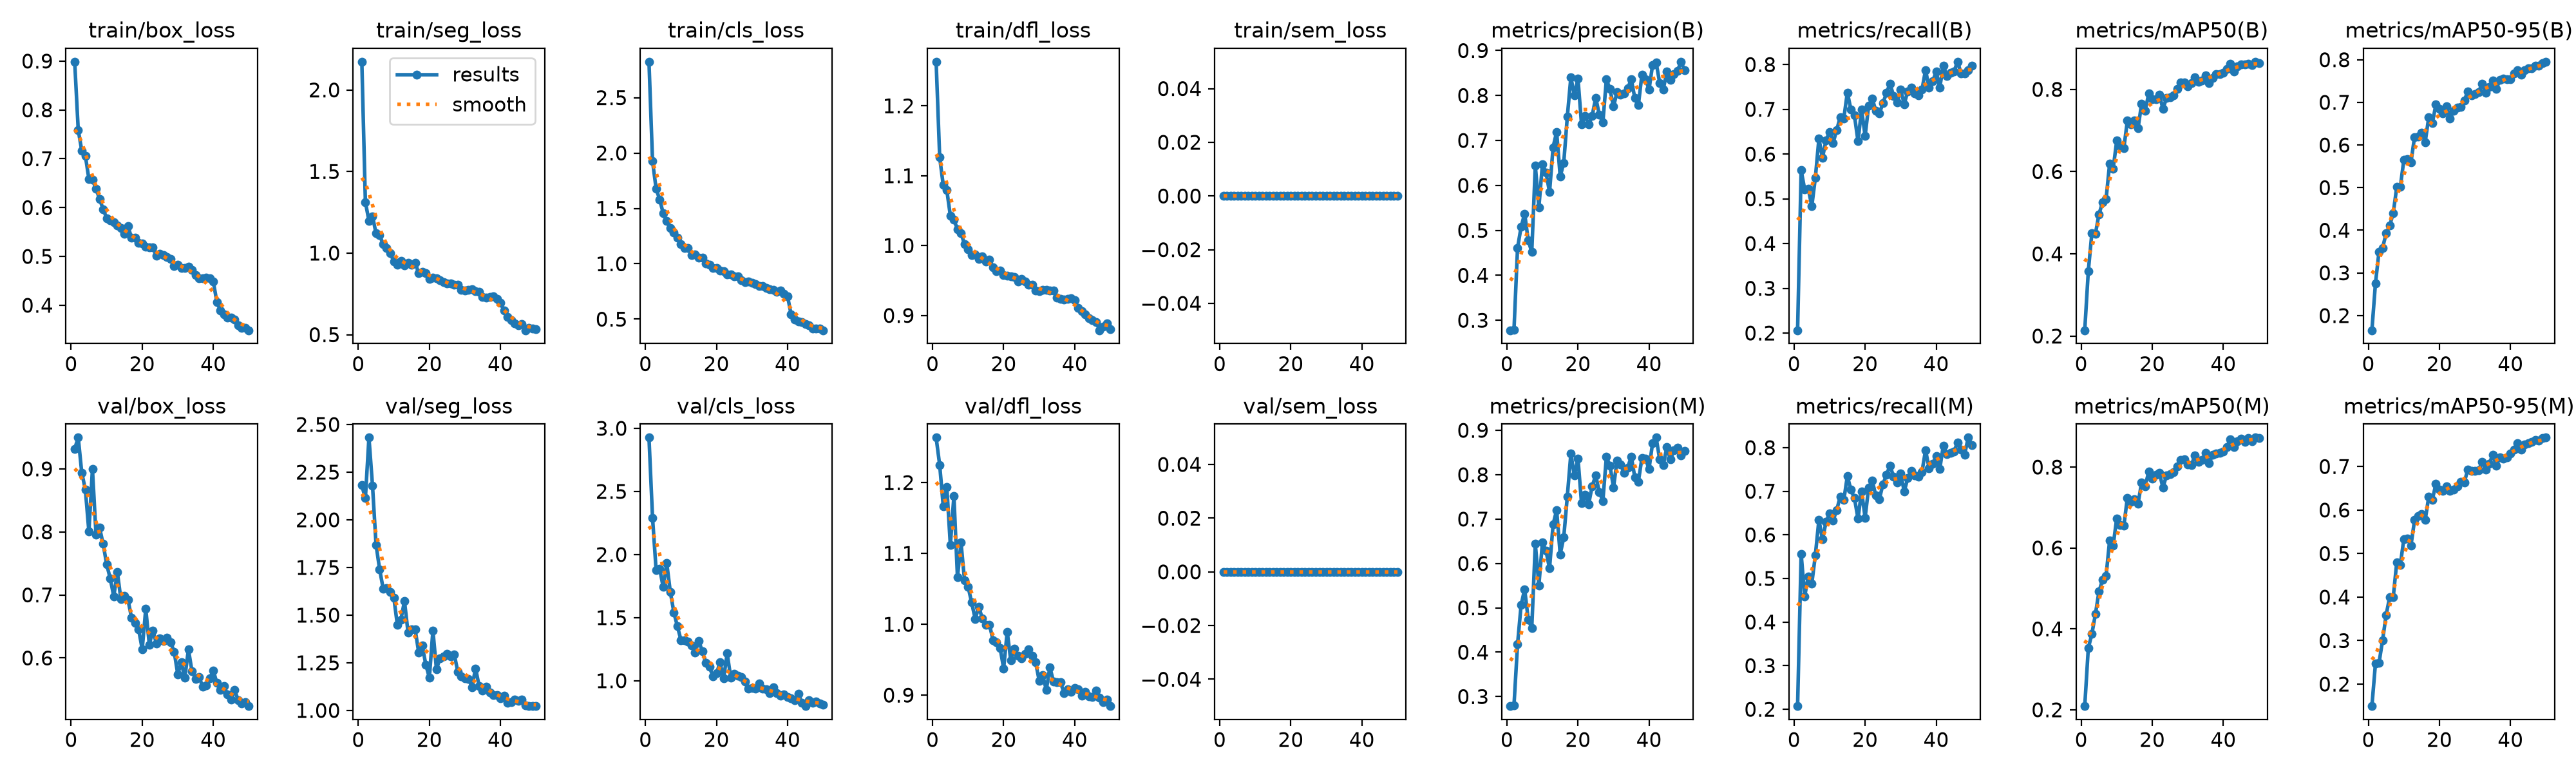

The file beside this chart, header and first rows:
epoch, time, train/box_loss, train/seg_loss, train/cls_loss, train/dfl_loss, train/sem_loss, metrics/precision(B), metrics/recall(B), metrics/mAP50(B), metrics/mAP50-95(B), metrics/precision(M), metrics/recall(M), metrics/mAP50(M), metrics/mAP50-95(M), val/box_loss, val/seg_loss, val/cls_loss, val/dfl_loss, val/sem_loss, lr/pg0, lr/pg1, lr/pg2
1, 303.3, 0.8986, 2.173, 2.824, 1.263, 0, 0.2778, 0.2063, 0.2142, 0.1655, 0.2784, 0.2073, 0.2091, 0.1494, 0.9318, 2.181, 2.926, 1.264, 0, 0.0003631, 0.0003631, 0.0003631
2, 602.3, 0.7588, 1.312, 1.926, 1.126, 0, 0.2791, 0.5636, 0.3579, 0.2753, 0.2806, 0.5561, 0.3521, 0.2471, 0.9496, 2.113, 2.291, 1.225, 0, 0.0007189, 0.0007189, 0.0007189
3, 897.1, 0.7165, 1.198, 1.68, 1.087, 0, 0.461, 0.5206, 0.4496, 0.3499, 0.4176, 0.459, 0.3874, 0.2487, 0.8934, 2.431, 1.879, 1.167, 0, 0.00106, 0.00106, 0.00106
4, 1191, 0.7064, 1.226, 1.58, 1.08, 0, 0.5074, 0.5226, 0.4485, 0.3584, 0.5063, 0.505, 0.4363, 0.3001, 0.8676, 2.18, 1.889, 1.194, 0, 0.001045, 0.001045, 0.001045
5, 1485, 0.6586, 1.121, 1.458, 1.043, 0, 0.5374, 0.4837, 0.4963, 0.3925, 0.5419, 0.4885, 0.4923, 0.3589, 0.8003, 1.869, 1.742, 1.112, 0, 0.001023, 0.001023, 0.001023
6, 1779, 0.6571, 1.111, 1.384, 1.037, 0, 0.4777, 0.5473, 0.5247, 0.4106, 0.4739, 0.5536, 0.5208, 0.3998, 0.8996, 1.741, 1.932, 1.181, 0, 0.001001, 0.001001, 0.001001
7, 2074, 0.639, 1.053, 1.32, 1.024, 0, 0.4521, 0.6346, 0.5331, 0.44, 0.4547, 0.6349, 0.5307, 0.3998, 0.7961, 1.639, 1.704, 1.067, 0, 0.000979, 0.000979, 0.000979
8, 2367, 0.6175, 1.033, 1.28, 1.018, 0, 0.644, 0.5916, 0.6192, 0.5017, 0.6443, 0.5894, 0.6185, 0.4803, 0.8067, 1.641, 1.542, 1.115, 0, 0.000957, 0.000957, 0.000957
9, 2652, 0.597, 1, 1.238, 1.002, 0, 0.5513, 0.6308, 0.6076, 0.5022, 0.5507, 0.6295, 0.6066, 0.4743, 0.7809, 1.622, 1.43, 1.062, 0, 0.000935, 0.000935, 0.000935
10, 2933, 0.5782, 0.9487, 1.176, 0.995, 0, 0.647, 0.6494, 0.6753, 0.5652, 0.647, 0.6494, 0.6731, 0.5336, 0.7487, 1.593, 1.322, 1.053, 0, 0.000913, 0.000913, 0.000913
11, 3212, 0.5745, 0.9294, 1.142, 0.9859, 0, 0.629, 0.625, 0.6614, 0.5675, 0.6286, 0.633, 0.6571, 0.5351, 0.726, 1.448, 1.321, 1.031, 0, 0.000891, 0.000891, 0.000891
12, 3491, 0.5703, 0.9505, 1.14, 0.9872, 0, 0.5849, 0.6536, 0.657, 0.5598, 0.5888, 0.6569, 0.6546, 0.5188, 0.6978, 1.477, 1.31, 1.007, 0, 0.000869, 0.000869, 0.000869
13, 3770, 0.5634, 0.9245, 1.077, 0.9809, 0, 0.6849, 0.6826, 0.7239, 0.6189, 0.6877, 0.6876, 0.7244, 0.5769, 0.7364, 1.574, 1.28, 1.025, 0, 0.000847, 0.000847, 0.000847
14, 4045, 0.5578, 0.9391, 1.083, 0.9849, 0, 0.7191, 0.6795, 0.7156, 0.6205, 0.7204, 0.6796, 0.7141, 0.587, 0.6932, 1.409, 1.225, 1.008, 0, 0.000825, 0.000825, 0.000825
15, 4320, 0.5463, 0.9275, 1.055, 0.9776, 0, 0.6195, 0.7376, 0.7247, 0.629, 0.6204, 0.7347, 0.7212, 0.591, 0.6981, 1.425, 1.316, 0.9989, 0, 0.000803, 0.000803, 0.000803
16, 4600, 0.562, 0.9393, 1.053, 0.9803, 0, 0.6505, 0.6996, 0.7053, 0.6067, 0.659, 0.7035, 0.7097, 0.5769, 0.6924, 1.426, 1.233, 0.9997, 0, 0.000781, 0.000781, 0.000781
17, 4883, 0.5377, 0.8775, 1.001, 0.969, 0, 0.7524, 0.6859, 0.7656, 0.6654, 0.7508, 0.684, 0.7619, 0.631, 0.6636, 1.304, 1.141, 0.9778, 0, 0.000759, 0.000759, 0.000759
18, 5166, 0.5385, 0.8836, 0.9929, 0.963, 0, 0.8405, 0.6285, 0.7481, 0.6508, 0.8471, 0.6372, 0.7531, 0.6234, 0.6558, 1.34, 1.11, 0.9747, 0, 0.000737, 0.000737, 0.000737
19, 5448, 0.5282, 0.8786, 0.9624, 0.9646, 0, 0.8001, 0.6993, 0.7894, 0.6949, 0.7981, 0.7, 0.7883, 0.6597, 0.6451, 1.241, 1.035, 0.9665, 0, 0.000715, 0.000715, 0.000715
20, 5731, 0.5262, 0.8435, 0.9605, 0.958, 0, 0.8377, 0.6405, 0.7763, 0.6841, 0.8367, 0.6394, 0.7715, 0.6477, 0.614, 1.172, 1.058, 0.9378, 0, 0.000693, 0.000693, 0.000693
21, 6014, 0.5201, 0.8515, 0.9405, 0.9568, 0, 0.7365, 0.7082, 0.7764, 0.6741, 0.7365, 0.7087, 0.7812, 0.6445, 0.6779, 1.42, 1.145, 0.9897, 0, 0.000671, 0.000671, 0.000671
22, 6297, 0.5181, 0.8471, 0.9339, 0.9561, 0, 0.7544, 0.7241, 0.7867, 0.6902, 0.7541, 0.7241, 0.7857, 0.6549, 0.6213, 1.216, 1.018, 0.949, 0, 0.000649, 0.000649, 0.000649
23, 6580, 0.5184, 0.8339, 0.9039, 0.9555, 0, 0.7358, 0.6967, 0.7525, 0.6626, 0.7335, 0.6907, 0.749, 0.6435, 0.6435, 1.274, 1.217, 0.9655, 0, 0.000627, 0.000627, 0.000627
24, 6862, 0.5008, 0.8235, 0.9013, 0.9486, 0, 0.755, 0.6905, 0.7788, 0.6803, 0.7744, 0.6816, 0.7795, 0.6472, 0.6228, 1.285, 1.027, 0.9559, 0, 0.0006051, 0.0006051, 0.0006051
25, 7144, 0.5056, 0.8153, 0.886, 0.9519, 0, 0.795, 0.7132, 0.7804, 0.6883, 0.7982, 0.7156, 0.7828, 0.6552, 0.6314, 1.298, 1.058, 0.9521, 0, 0.0005831, 0.0005831, 0.0005831
26, 7427, 0.5032, 0.8149, 0.8867, 0.9484, 0, 0.7577, 0.7365, 0.7859, 0.6895, 0.7611, 0.7379, 0.7869, 0.6648, 0.6273, 1.283, 1.038, 0.9583, 0, 0.0005611, 0.0005611, 0.0005611
27, 7709, 0.4989, 0.8054, 0.8502, 0.9439, 0, 0.7396, 0.7575, 0.8016, 0.7048, 0.7409, 0.7585, 0.8016, 0.6637, 0.6324, 1.295, 1.028, 0.9646, 0, 0.0005391, 0.0005391, 0.0005391
28, 7991, 0.4946, 0.8059, 0.8354, 0.9444, 0, 0.8361, 0.7302, 0.8174, 0.7257, 0.8401, 0.7339, 0.818, 0.6932, 0.6246, 1.204, 0.9916, 0.9553, 0, 0.0005171, 0.0005171, 0.0005171
29, 8273, 0.4801, 0.7749, 0.8415, 0.9359, 0, 0.8142, 0.7149, 0.8165, 0.7159, 0.8205, 0.7194, 0.8187, 0.6897, 0.61, 1.18, 0.9366, 0.9462, 0, 0.0004951, 0.0004951, 0.0004951
30, 8556, 0.4825, 0.7714, 0.8308, 0.935, 0, 0.7753, 0.744, 0.8081, 0.7201, 0.7715, 0.7404, 0.807, 0.6901, 0.5744, 1.17, 0.9407, 0.9204, 0, 0.0004731, 0.0004731, 0.0004731
31, 8839, 0.4759, 0.7737, 0.8172, 0.9366, 0, 0.8076, 0.7115, 0.8158, 0.7245, 0.8318, 0.6997, 0.805, 0.691, 0.5928, 1.166, 0.9362, 0.928, 0, 0.0004511, 0.0004511, 0.0004511
32, 9121, 0.4763, 0.7772, 0.8019, 0.9363, 0, 0.8024, 0.7405, 0.8297, 0.7431, 0.8226, 0.7297, 0.8286, 0.7107, 0.5685, 1.122, 0.9779, 0.9072, 0, 0.0004291, 0.0004291, 0.0004291
33, 9403, 0.479, 0.7651, 0.7994, 0.936, 0, 0.8052, 0.7489, 0.8186, 0.7221, 0.804, 0.7461, 0.8126, 0.6928, 0.6136, 1.221, 0.9381, 0.9397, 0, 0.0004071, 0.0004071, 0.0004071
34, 9686, 0.4724, 0.7623, 0.7835, 0.9359, 0, 0.8162, 0.7356, 0.821, 0.7361, 0.8165, 0.7357, 0.8174, 0.7061, 0.5791, 1.129, 0.9332, 0.9195, 0, 0.0003851, 0.0003851, 0.0003851
35, 9968, 0.4624, 0.7308, 0.7711, 0.9251, 0, 0.836, 0.7316, 0.8335, 0.7516, 0.8404, 0.7329, 0.8358, 0.7268, 0.567, 1.104, 0.901, 0.9188, 0, 0.0003631, 0.0003631, 0.0003631
36, 10251, 0.4556, 0.7258, 0.7646, 0.9234, 0, 0.7941, 0.7439, 0.815, 0.7314, 0.7941, 0.7439, 0.8097, 0.7015, 0.5702, 1.124, 0.949, 0.9179, 0, 0.0003411, 0.0003411, 0.0003411
37, 10533, 0.4555, 0.7298, 0.7473, 0.923, 0, 0.7787, 0.7878, 0.8274, 0.7521, 0.7844, 0.7946, 0.8309, 0.7211, 0.5544, 1.095, 0.8994, 0.9033, 0, 0.0003191, 0.0003191, 0.0003191
38, 10816, 0.456, 0.7341, 0.7574, 0.924, 0, 0.8468, 0.748, 0.8365, 0.756, 0.8379, 0.7527, 0.8342, 0.7188, 0.5563, 1.081, 0.8802, 0.9079, 0, 0.0002971, 0.0002971, 0.0002971
39, 11098, 0.4549, 0.7204, 0.7291, 0.9249, 0, 0.8358, 0.7624, 0.8378, 0.7546, 0.8358, 0.7624, 0.8351, 0.7218, 0.5673, 1.082, 0.8901, 0.9045, 0, 0.0002751, 0.0002751, 0.0002751
40, 11380, 0.4488, 0.6968, 0.7064, 0.9217, 0, 0.8134, 0.7843, 0.8409, 0.7539, 0.8132, 0.7804, 0.8388, 0.7306, 0.5803, 1.064, 0.8736, 0.9101, 0, 0.0002531, 0.0002531, 0.0002531
41, 11642, 0.4069, 0.6497, 0.5412, 0.9105, 0, 0.8683, 0.7487, 0.8494, 0.7672, 0.8716, 0.7508, 0.8502, 0.739, 0.5604, 1.079, 0.8626, 0.9083, 0, 0.0002311, 0.0002311, 0.0002311
42, 11902, 0.389, 0.6077, 0.4963, 0.9062, 0, 0.8738, 0.7968, 0.8619, 0.7749, 0.8836, 0.8046, 0.869, 0.7533, 0.5494, 1.039, 0.8458, 0.8991, 0, 0.0002091, 0.0002091, 0.0002091
43, 12164, 0.381, 0.5873, 0.4792, 0.9014, 0, 0.8276, 0.7746, 0.8435, 0.7654, 0.8342, 0.7844, 0.8492, 0.7387, 0.555, 1.044, 0.8958, 0.9047, 0, 0.0001871, 0.0001871, 0.0001871
44, 12428, 0.3749, 0.5707, 0.4708, 0.8962, 0, 0.813, 0.7809, 0.8566, 0.7748, 0.8213, 0.7885, 0.8645, 0.7502, 0.5424, 1.056, 0.8263, 0.8982, 0, 0.0001651, 0.0001651, 0.0001651
45, 12692, 0.3744, 0.5583, 0.4535, 0.8929, 0, 0.8534, 0.784, 0.8599, 0.7792, 0.8622, 0.7906, 0.8701, 0.7534, 0.5339, 1.051, 0.799, 0.8971, 0, 0.0001431, 0.0001431, 0.0001431
46, 12954, 0.3707, 0.5663, 0.4434, 0.8906, 0, 0.8348, 0.8063, 0.8601, 0.7798, 0.8343, 0.8119, 0.8623, 0.756, 0.5489, 1.057, 0.845, 0.9064, 0, 0.0001211, 0.0001211, 0.0001211
47, 13215, 0.3585, 0.5271, 0.4183, 0.8789, 0, 0.8471, 0.7808, 0.8619, 0.7865, 0.855, 0.7947, 0.8725, 0.7616, 0.5333, 1.028, 0.8238, 0.8969, 0, 9.91012e-05, 9.91012e-05, 9.91012e-05
48, 13478, 0.3543, 0.5422, 0.4148, 0.8838, 0, 0.8547, 0.7804, 0.8593, 0.7853, 0.8606, 0.7839, 0.8646, 0.7597, 0.5276, 1.024, 0.8373, 0.8897, 0, 7.71034e-05, 7.71034e-05, 7.71034e-05
49, 13741, 0.3537, 0.5388, 0.415, 0.8882, 0, 0.8751, 0.7866, 0.8671, 0.792, 0.8438, 0.823, 0.8728, 0.765, 0.5302, 1.023, 0.8177, 0.894, 0, 5.51056e-05, 5.51056e-05, 5.51056e-05
50, 14002, 0.3489, 0.5352, 0.4, 0.8808, 0, 0.8556, 0.7975, 0.8645, 0.7953, 0.8533, 0.8053, 0.8711, 0.7664, 0.5236, 1.024, 0.8112, 0.8845, 0, 3.31078e-05, 3.31078e-05, 3.31078e-05
